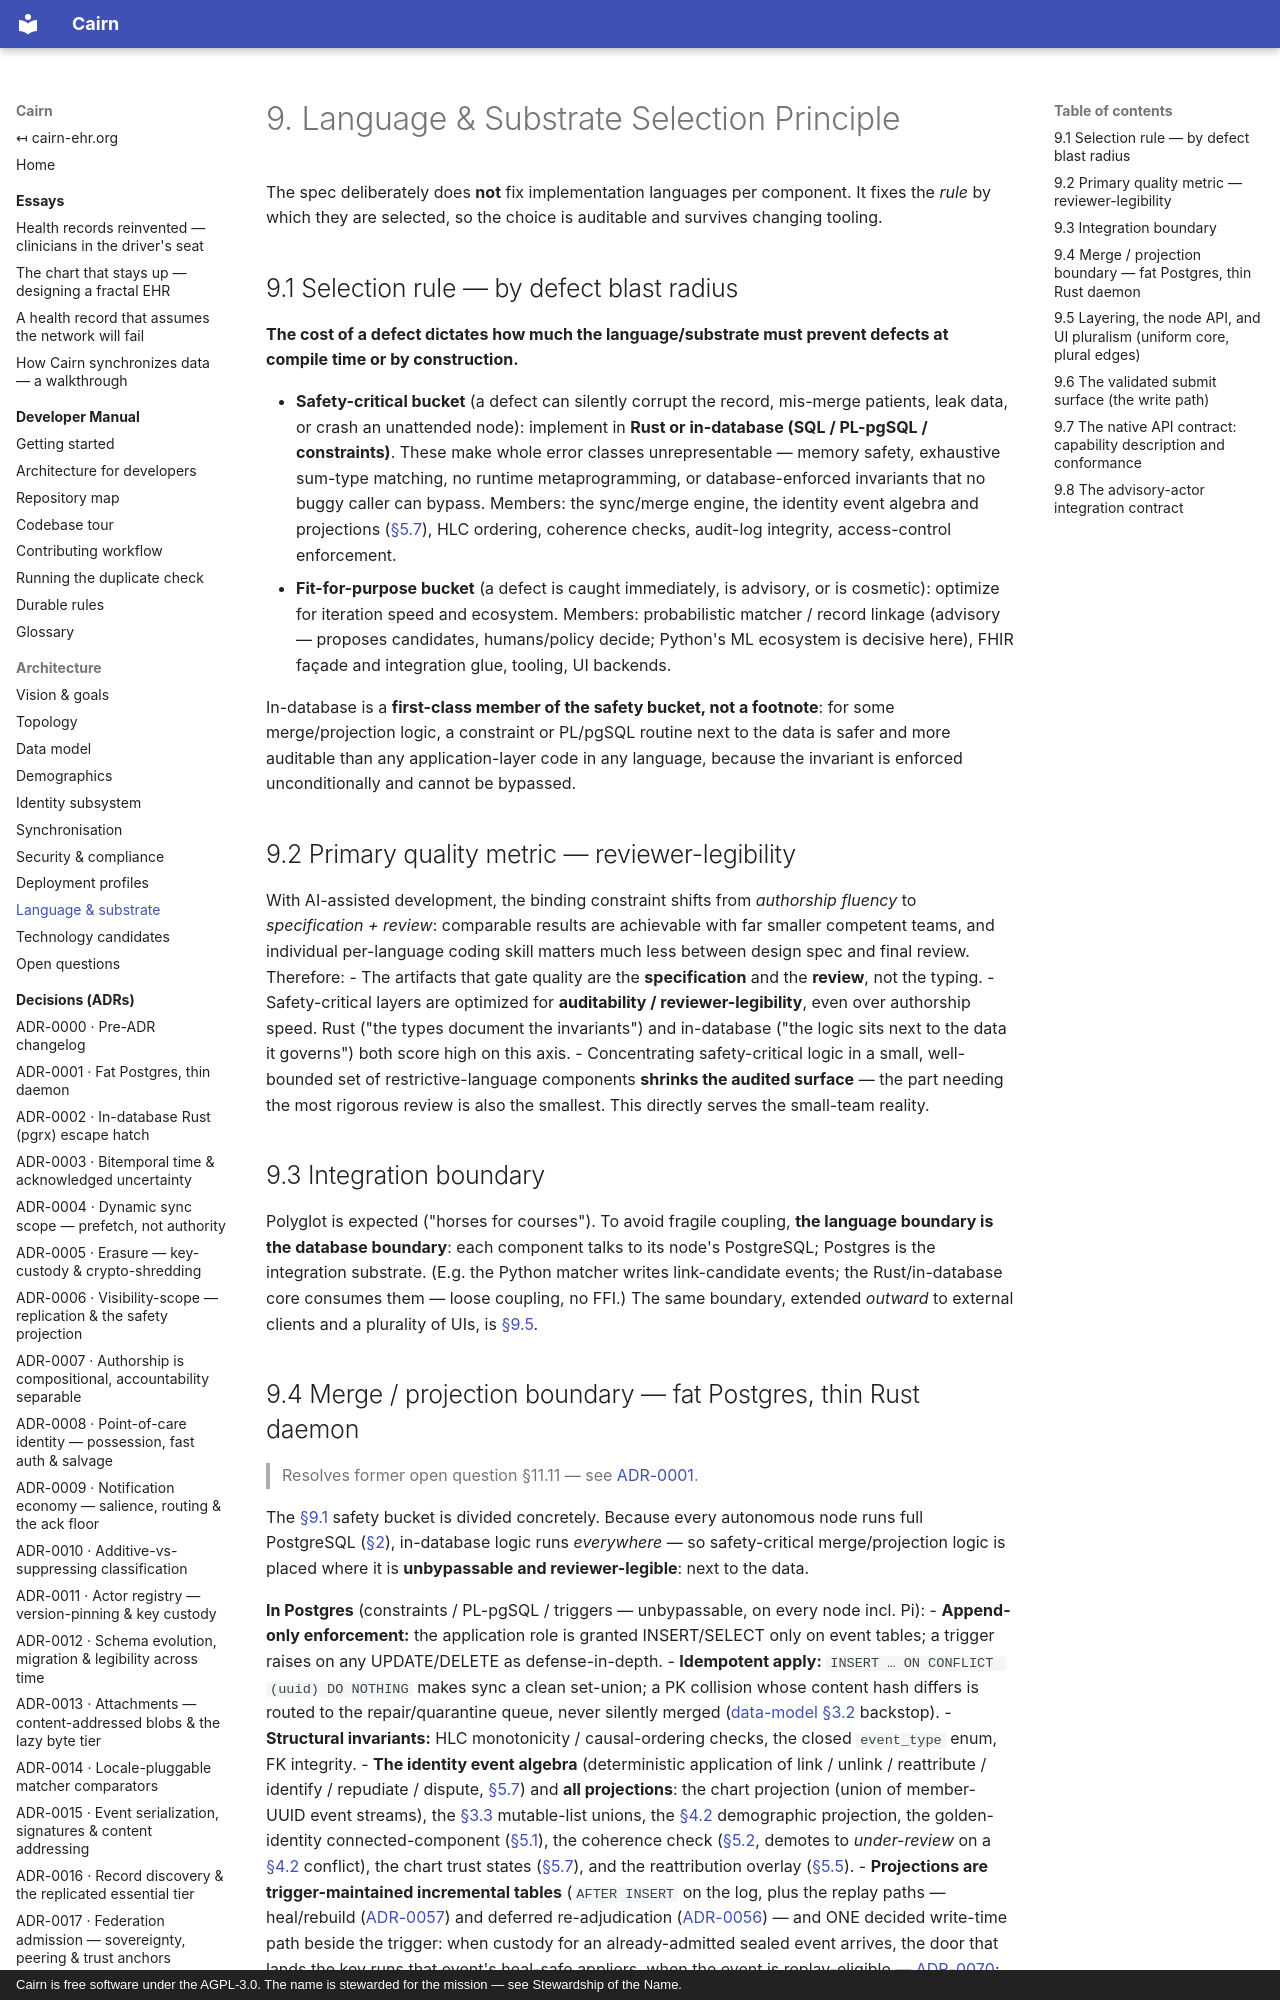

repository: cairn-ehr/cairn-ehr · page: spec/language-substrate/index.html · generator: mkdocs · copyright: Cairn is free software under the AGPL-3.0. The name is stewarded for the mission — see Stewardship of the Name.

# 9. Language & Substrate Selection Principle

The spec deliberately does **not** fix implementation languages per component. It fixes the *rule* by which they are selected, so the choice is auditable and survives changing tooling.

## 9.1 Selection rule — by defect blast radius
**The cost of a defect dictates how much the language/substrate must prevent defects at compile time or by construction.**

- **Safety-critical bucket** (a defect can silently corrupt the record, mis-merge patients, leak data, or crash an unattended node): implement in **Rust or in-database (SQL / PL-pgSQL / constraints)**. These make whole error classes unrepresentable — memory safety, exhaustive sum-type matching, no runtime metaprogramming, or database-enforced invariants that no buggy caller can bypass. Members: the sync/merge engine, the identity event algebra and projections ([§5.7](identity.md#57-identity-event-algebra-closed-set-all-append-only-syncable-auditable)), HLC ordering, coherence checks, audit-log integrity, access-control enforcement.
- **Fit-for-purpose bucket** (a defect is caught immediately, is advisory, or is cosmetic): optimize for iteration speed and ecosystem. Members: probabilistic matcher / record linkage (advisory — proposes candidates, humans/policy decide; Python's ML ecosystem is decisive here), FHIR façade and integration glue, tooling, UI backends.

In-database is a **first-class member of the safety bucket, not a footnote**: for some merge/projection logic, a constraint or PL/pgSQL routine next to the data is safer and more auditable than any application-layer code in any language, because the invariant is enforced unconditionally and cannot be bypassed.

## 9.2 Primary quality metric — reviewer-legibility
With AI-assisted development, the binding constraint shifts from *authorship fluency* to *specification + review*: comparable results are achievable with far smaller competent teams, and individual per-language coding skill matters much less between design spec and final review. Therefore:
- The artifacts that gate quality are the **specification** and the **review**, not the typing.
- Safety-critical layers are optimized for **auditability / reviewer-legibility**, even over authorship speed. Rust ("the types document the invariants") and in-database ("the logic sits next to the data it governs") both score high on this axis.
- Concentrating safety-critical logic in a small, well-bounded set of restrictive-language components **shrinks the audited surface** — the part needing the most rigorous review is also the smallest. This directly serves the small-team reality.

## 9.3 Integration boundary
Polyglot is expected ("horses for courses"). To avoid fragile coupling, **the language boundary is the database boundary**: each component talks to its node's PostgreSQL; Postgres is the integration substrate. (E.g. the Python matcher writes link-candidate events; the Rust/in-database core consumes them — loose coupling, no FFI.) The same boundary, extended *outward* to external clients and a plurality of UIs, is [§9.5](#95-layering-the-node-api-and-ui-pluralism-uniform-core-plural-edges).
